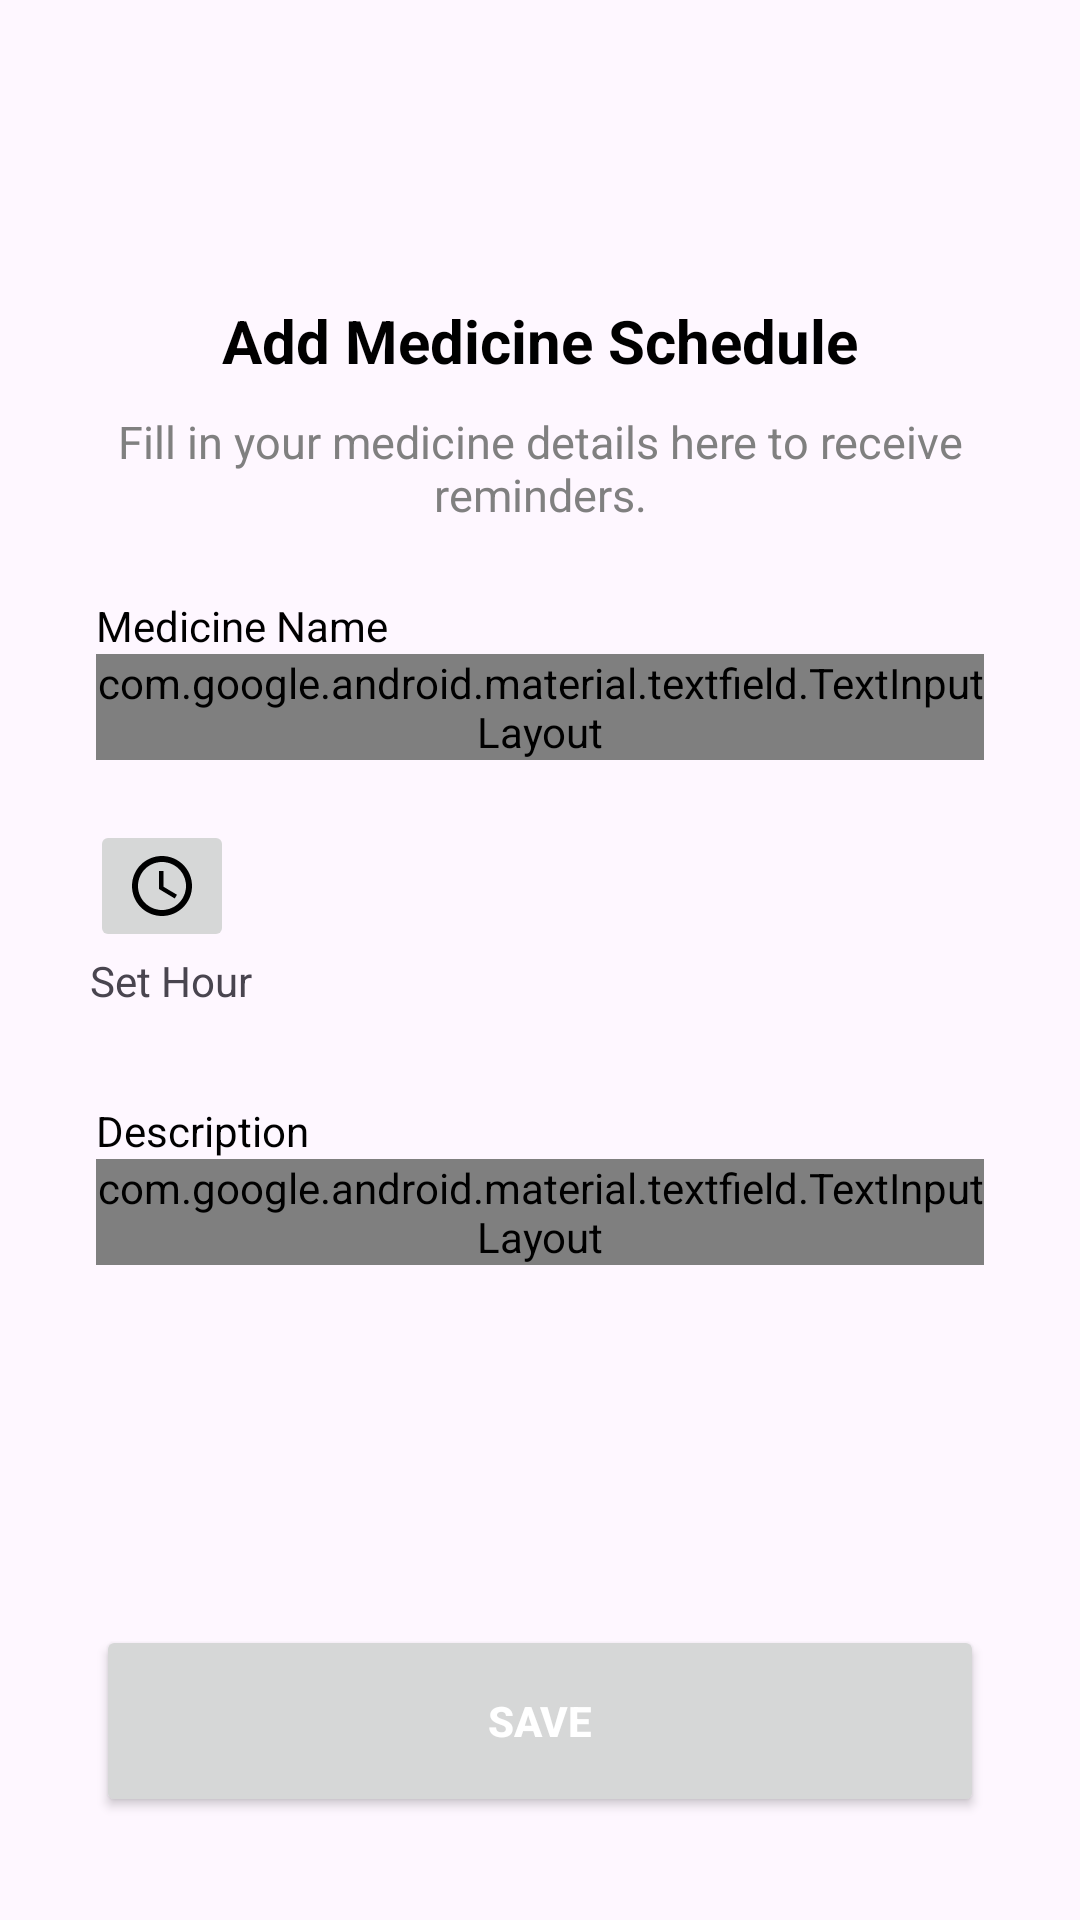

Layout XML and referenced resources for this Android screen:
<!-- AndroidManifest.xml: application theme Theme.TemanTB -->
<!-- res/layout/activity_medicine_schedule.xml -->
<?xml version="1.0" encoding="utf-8"?>
<ScrollView xmlns:android="http://schemas.android.com/apk/res/android"
    xmlns:app="http://schemas.android.com/apk/res-auto"
    xmlns:tools="http://schemas.android.com/tools"
    android:layout_width="match_parent"
    android:layout_height="match_parent"
    tools:context="com.heaven.temantb.features.view.medicineScheduleAdd.MedicineScheduleActivity"
    >
    <androidx.constraintlayout.widget.ConstraintLayout
        android:layout_width="match_parent"
        android:layout_height="wrap_content"
        >

        <TextView
            android:id="@+id/pageMedicine_reminder"
            style="@style/CustomLargeTitleFont"
            android:layout_marginTop="100dp"
            android:layout_width="wrap_content"
            android:layout_height="wrap_content"
            android:text="@string/upload_page_title"
            android:textColor="@color/black"
            app:layout_constraintEnd_toEndOf="parent"
            app:layout_constraintStart_toStartOf="parent"
            app:layout_constraintTop_toTopOf="parent"
            tools:alpha="100" />

        <TextView
            android:id="@+id/keterangan"
            android:layout_marginTop="10dp"
            android:layout_width="340dp"
            android:layout_height="wrap_content"
            android:gravity="center"
            android:text="@string/keterangan_schedule"
            android:textColor="@color/grey"
            android:textSize="15sp"
            app:layout_constraintEnd_toEndOf="parent"
            app:layout_constraintStart_toStartOf="parent"
            app:layout_constraintTop_toBottomOf="@id/pageMedicine_reminder"
            tools:alpha="100" />

        <TextView
            android:id="@+id/medicineNameTextView"
            android:layout_width="wrap_content"
            android:layout_height="wrap_content"
            android:layout_marginStart="32dp"
            android:layout_marginTop="24dp"
            android:text="@string/medicineName"
            android:textColor="@color/black"
            app:layout_constraintStart_toStartOf="parent"
            app:layout_constraintTop_toBottomOf="@+id/keterangan"
            tools:alpha="100" />

        <com.google.android.material.textfield.TextInputLayout
            android:id="@+id/medicineName_EditTextLayout"
            style="@style/Widget.MaterialComponents.TextInputLayout.OutlinedBox"
            android:layout_width="0dp"
            android:layout_height="wrap_content"
            android:layout_marginStart="32dp"
            android:layout_marginEnd="32dp"
            app:layout_constraintEnd_toEndOf="parent"
            app:layout_constraintStart_toStartOf="parent"
            app:layout_constraintTop_toBottomOf="@+id/medicineNameTextView"
            app:startIconDrawable="@drawable/custom_ic_medicine"
            >

            <com.google.android.material.textfield.TextInputEditText
                android:id="@+id/medicineNameEditText"
                style="@style/CustomTextInputEditTextStyle"
                android:layout_width="match_parent"
                android:layout_height="wrap_content"
                android:ems="10"
                android:inputType="text"
                tools:ignore="SpeakableTextPresentCheck" />
        </com.google.android.material.textfield.TextInputLayout>

        <ImageButton
            android:id="@+id/ibHour"
            android:src="@drawable/ic_time"
            android:layout_width="wrap_content"
            android:layout_height="wrap_content"
            android:onClick="buttonTimePickerHour"
            app:layout_constraintTop_toBottomOf="@id/medicineName_EditTextLayout"
            app:layout_constraintStart_toStartOf="parent"
            android:layout_marginStart="30dp"
            android:layout_marginTop="20dp"

            />

        <TextView
            android:id="@+id/hour"
            android:layout_width="wrap_content"
            android:layout_height="wrap_content"
            android:layout_marginStart="30dp"
            android:text="@string/hour"
            app:layout_constraintStart_toStartOf="parent"
            app:layout_constraintTop_toBottomOf="@id/ibHour" />
        <TextView
            android:id="@+id/tv_hour"
            android:textColor="@color/black"
 android:layout_marginStart="40dp"
            android:layout_width="wrap_content"
            android:layout_height="wrap_content"
            android:text=""
            app:layout_constraintTop_toBottomOf="@id/hour"
            app:layout_constraintStart_toStartOf="parent"
            />

        <TextView
            android:id="@+id/descReminderTextView"
            android:layout_width="wrap_content"
            android:layout_height="wrap_content"
            android:layout_marginStart="32dp"
            android:layout_marginTop="50dp"
            android:text="@string/desc_reminder"
            android:textColor="@color/black"
            app:layout_constraintStart_toStartOf="parent"
            app:layout_constraintTop_toBottomOf="@+id/ibHour"
            tools:alpha="100" />

        <com.google.android.material.textfield.TextInputLayout
            android:id="@+id/descReminder_EditTextLayout"
            style="@style/Widget.MaterialComponents.TextInputLayout.OutlinedBox"
            android:layout_width="0dp"
            android:layout_height="wrap_content"
            android:layout_marginStart="32dp"
            android:layout_marginEnd="32dp"
            app:layout_constraintEnd_toEndOf="parent"
            app:layout_constraintStart_toStartOf="parent"
            app:layout_constraintTop_toBottomOf="@+id/descReminderTextView"
            app:startIconDrawable="@drawable/custom_ic_article"
            tools:alpha="100">

            <com.google.android.material.textfield.TextInputEditText
                android:id="@+id/descReminder_EditText"
                style="@style/CustomTextInputEditTextStyle"
                android:layout_width="match_parent"
                android:layout_height="wrap_content"
                android:ems="10"
                android:inputType="textMultiLine"
                tools:ignore="SpeakableTextPresentCheck" />
        </com.google.android.material.textfield.TextInputLayout>


        <Button
            android:id="@+id/saveButton"
            style="@style/CustomPrimaryButton"
            android:text="@string/save_media"
            android:layout_marginTop="120dp"
            app:layout_constraintBottom_toBottomOf="parent"
            app:layout_constraintEnd_toEndOf="parent"
            app:layout_constraintStart_toStartOf="parent"
            app:layout_constraintTop_toBottomOf="@id/descReminder_EditTextLayout" />

        <ProgressBar
            android:id="@+id/progressBar"
            style="?android:attr/progressBarStyle"
            android:layout_width="wrap_content"
            android:layout_height="wrap_content"
            android:visibility="invisible"
            app:layout_constraintBottom_toBottomOf="parent"
            app:layout_constraintEnd_toEndOf="parent"
            app:layout_constraintStart_toStartOf="parent"
            app:layout_constraintTop_toTopOf="parent" />

    </androidx.constraintlayout.widget.ConstraintLayout>
</ScrollView>
<!-- resources referenced by this layout -->
<resources>
  <color name="black">#FF000000</color>
  <color name="grey">#808080</color>
  <!-- drawable custom_ic_article (drawable) -->
  <layer-list xmlns:android="http://schemas.android.com/apk/res/android">
      <item android:drawable="@drawable/ic_article" android:width="24dp" android:height="24dp"/>
  </layer-list>
  <!-- drawable custom_ic_medicine (drawable) -->
  <layer-list xmlns:android="http://schemas.android.com/apk/res/android">
      <item android:drawable="@drawable/ic_medicine" android:width="24dp" android:height="24dp"/>
  </layer-list>
  <!-- drawable ic_time (drawable) -->
  <vector android:height="24dp" android:tint="#000000"
      android:viewportHeight="24" android:viewportWidth="24"
      android:width="24dp" xmlns:android="http://schemas.android.com/apk/res/android">
      <path android:fillColor="@color/blue2" android:pathData="M11.99,2C6.47,2 2,6.48 2,12s4.47,10 9.99,10C17.52,22 22,17.52 22,12S17.52,2 11.99,2zM12,20c-4.42,0 -8,-3.58 -8,-8s3.58,-8 8,-8 8,3.58 8,8 -3.58,8 -8,8z"/>
      <path android:fillColor="@android:color/white" android:pathData="M12.5,7H11v6l5.25,3.15 0.75,-1.23 -4.5,-2.67z"/>
  </vector>
  <string name="desc_reminder">Description</string>
  <string name="hour">Set Hour</string>
  <string name="keterangan_schedule">Fill in your medicine details here to receive reminders.</string>
  <string name="medicineName">Medicine Name</string>
  <string name="save_media">Save</string>
  <string name="upload_page_title">Add Medicine Schedule</string>
  <style name="CustomLargeTitleFont">
          <item name="android:textColor">@color/black</item>
          <item name="android:textStyle">bold</item>
          <item name="android:gravity">center</item>
          <item name="android:textSize">20sp</item>
      </style>
  <style name="CustomPrimaryButton">
          <item name="android:layout_width">0dp</item>
          <item name="android:layout_height">64dp</item>
          <item name="android:layout_marginStart">32dp</item>
          <item name="android:layout_marginTop">32dp</item>
          <item name="android:layout_marginEnd">32dp</item>
          <item name="android:textColor">@color/white</item>
          <item name="android:textStyle">bold</item>
          <item name="android:gravity">center</item>
      </style>
  <style name="CustomTextInputEditTextStyle" parent="Widget.MaterialComponents.TextInputEditText.OutlinedBox">
          <item name="android:background">@drawable/custom_textinput</item>
      </style>
  <style name="Theme.TemanTB" parent="Base.Theme.TemanTB" />
  <color name="blue2">#EAF1FE</color>
  <color name="white">#FFFFFFFF</color>
  <style name="Base.Theme.TemanTB" parent="Theme.Material3.DayNight.NoActionBar">
           <item name="colorPrimary">@color/blue3</item>
      </style>
  <color name="blue3">#4095E3</color>
</resources>
